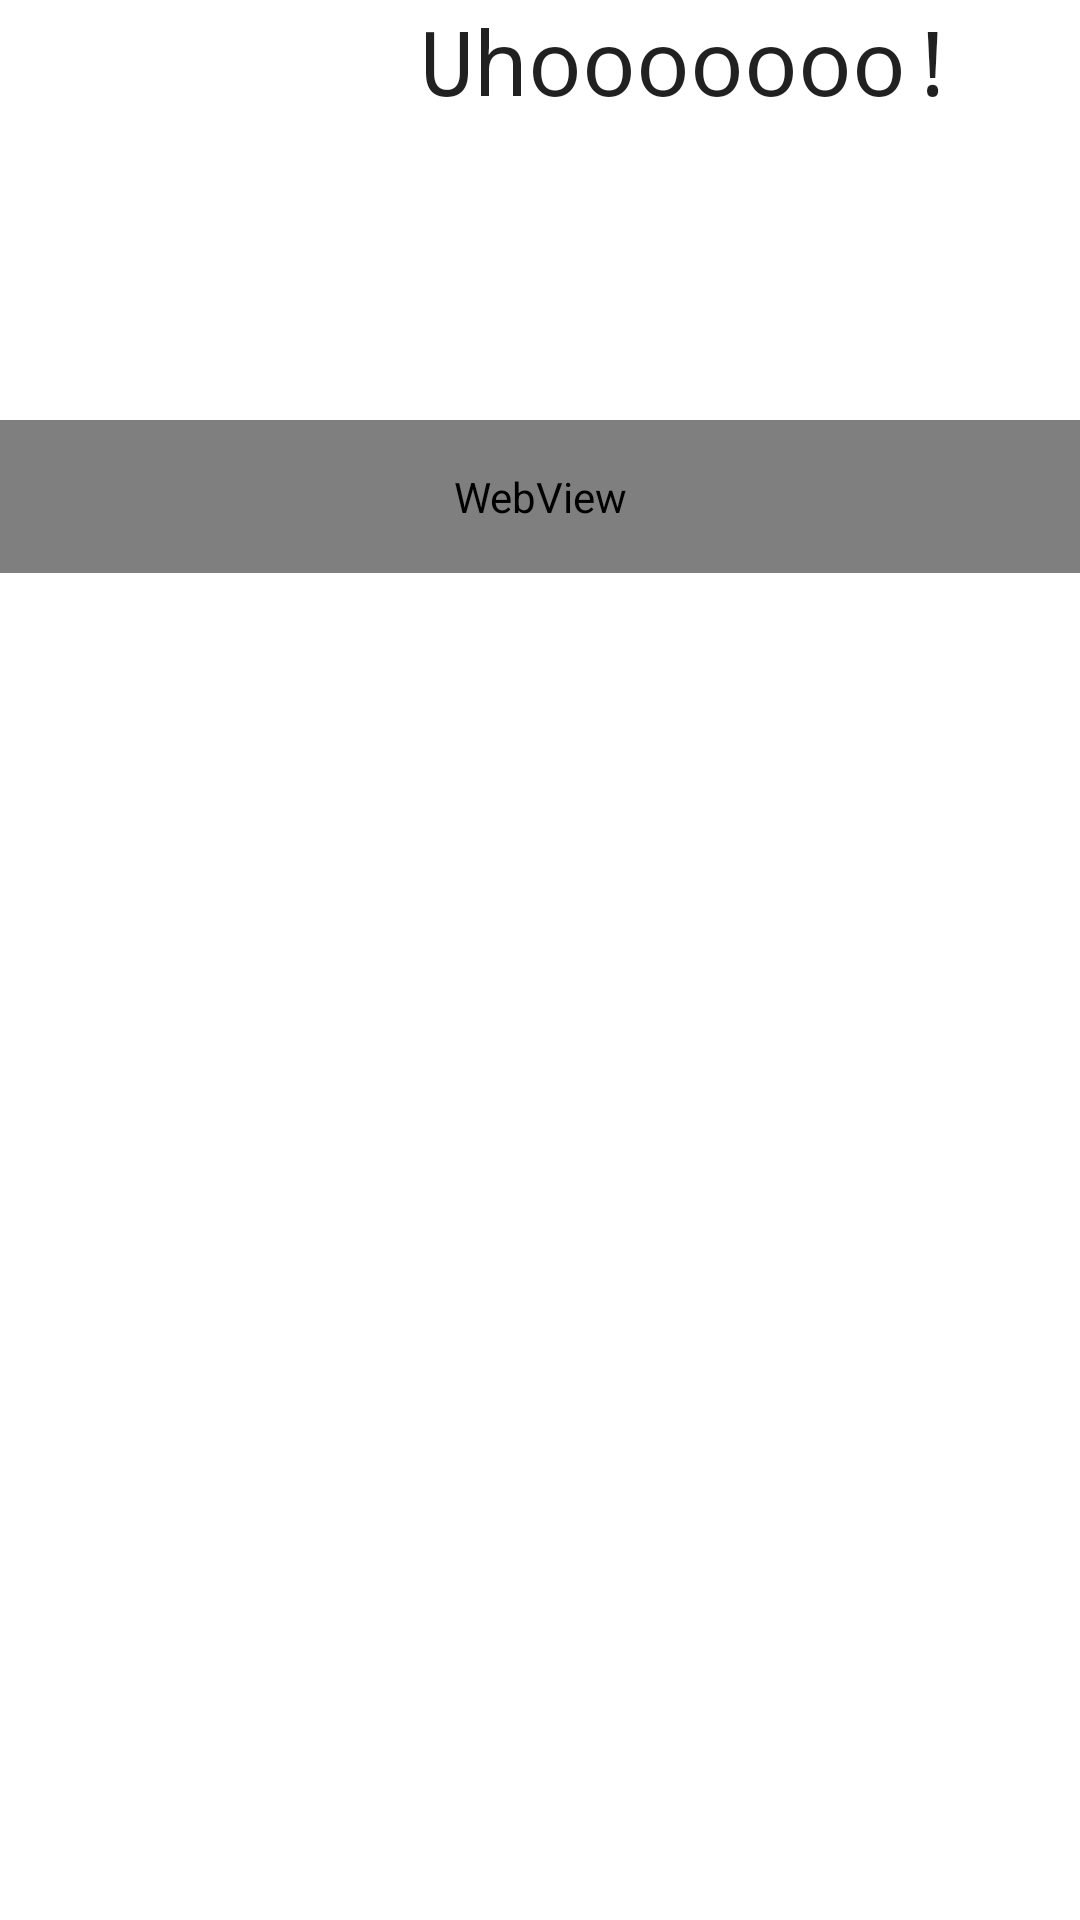

Write the Android layout XML for this screen, with the resource values it uses.
<!-- AndroidManifest.xml: application theme Theme.ListOfPopularFilms -->
<!-- res/layout/activity_film_item.xml -->
<?xml version="1.0" encoding="utf-8"?>
<LinearLayout xmlns:android="http://schemas.android.com/apk/res/android"
    xmlns:tools="http://schemas.android.com/tools"
    android:layout_width="match_parent"
    android:layout_height="match_parent"
    tools:context=".screens.FilmItemActivity"
    android:orientation="vertical">

    <LinearLayout
        android:layout_width="match_parent"
        android:layout_height="wrap_content"
        android:orientation="horizontal">

    <ImageView
        android:id="@+id/iv_film_poster_in_item"
        android:layout_gravity="center_vertical|start"
        android:layout_width="140dp"
        android:layout_height="140dp"
        android:padding="5dp"/>

    <TextView
        android:id="@+id/tv_particular_film_title"
        style="@style/TextAppearance.AppCompat.Title"
        android:layout_width="match_parent"
        android:layout_height="match_parent"
        android:layout_gravity="center_vertical|end"
        android:fontFamily="monospace"
        android:text="Uhooooooo!"
        android:textSize="30sp"/>
    </LinearLayout>


    <WebView
        android:id="@+id/wv_particular_film_description"
        style="@style/TextAppearance.AppCompat.Body1"
        android:layout_width="match_parent"
        android:layout_height="wrap_content"
        android:gravity="start"
        android:fontFamily="monospace"
        android:textSize="16sp"
        android:padding="16dp"/>

</LinearLayout>
<!-- resources referenced by this layout -->
<resources>
  <style name="Theme.ListOfPopularFilms" parent="Theme.MaterialComponents.DayNight.DarkActionBar">
          
          <item name="colorPrimary">@color/purple_500</item>
          <item name="colorPrimaryVariant">@color/purple_700</item>
          <item name="colorOnPrimary">@color/white</item>
          
          <item name="colorSecondary">@color/teal_200</item>
          <item name="colorSecondaryVariant">@color/teal_700</item>
          <item name="colorOnSecondary">@color/black</item>
          
          <item name="android:statusBarColor" tools:targetApi="l">?attr/colorPrimaryVariant</item>
          
      </style>
  <!-- not gathered from this repository: default colours our renderer supplied (Android Studio template values) -->
  <color name="purple_500">#FF6200EE</color>
  <color name="purple_700">#FF3700B3</color>
  <color name="teal_200">#FF03DAC5</color>
  <color name="teal_700">#FF018786</color>
  <color name="black">#FF000000</color>
  <color name="white">#FFFFFFFF</color>
</resources>
